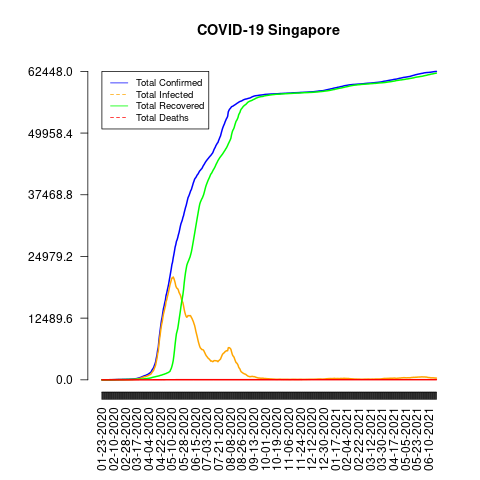

Data behind this chart, as committed beside it:
date, total_confirmed, total_deaths, total_recovered, total_infected, mortality_rate, recovery_rate, daily_growth_rate
01-23-2020, 1, 0, 0, 1, 0, 0, 1
01-24-2020, 3, 0, 0, 3, 0, 0, 3.0
01-25-2020, 3, 0, 0, 3, 0, 0, 1.0
01-26-2020, 4, 0, 0, 4, 0, 0, 1.333
01-27-2020, 5, 0, 0, 5, 0, 0, 1.25
01-28-2020, 7, 0, 0, 7, 0, 0, 1.4
01-29-2020, 7, 0, 0, 7, 0, 0, 1.0
01-30-2020, 10, 0, 0, 10, 0, 0, 1.429
01-31-2020, 13, 0, 0, 13, 0, 0, 1.3
02-01-2020, 16, 0, 0, 16, 0, 0, 1.231
02-02-2020, 18, 0, 0, 18, 0, 0, 1.125
02-03-2020, 18, 0, 0, 18, 0, 0, 1.0
02-04-2020, 24, 0, 0, 24, 0, 0, 1.333
02-05-2020, 28, 0, 0, 28, 0, 0, 1.167
02-06-2020, 28, 0, 0, 28, 0, 0, 1.0
02-07-2020, 30, 0, 0, 30, 0, 0, 1.071
02-08-2020, 33, 0, 2, 31, 0, 6.06, 1.1
02-09-2020, 40, 0, 2, 38, 0, 5.0, 1.212
02-10-2020, 45, 0, 2, 43, 0, 4.44, 1.125
02-11-2020, 47, 0, 9, 38, 0, 19.15, 1.044
02-12-2020, 50, 0, 15, 35, 0, 30.0, 1.064
02-13-2020, 58, 0, 15, 43, 0, 25.86, 1.16
02-14-2020, 67, 0, 17, 50, 0, 25.37, 1.155
02-15-2020, 72, 0, 18, 54, 0, 25.0, 1.075
02-16-2020, 75, 0, 18, 57, 0, 24.0, 1.042
02-17-2020, 77, 0, 24, 53, 0, 31.17, 1.027
02-18-2020, 81, 0, 29, 52, 0, 35.8, 1.052
02-19-2020, 84, 0, 34, 50, 0, 40.48, 1.037
02-20-2020, 84, 0, 34, 50, 0, 40.48, 1.0
02-21-2020, 85, 0, 37, 48, 0, 43.53, 1.012
02-22-2020, 85, 0, 37, 48, 0, 43.53, 1.0
02-23-2020, 89, 0, 51, 38, 0, 57.3, 1.047
02-24-2020, 89, 0, 51, 38, 0, 57.3, 1.0
02-25-2020, 91, 0, 53, 38, 0, 58.24, 1.022
02-26-2020, 93, 0, 62, 31, 0, 66.67, 1.022
02-27-2020, 93, 0, 62, 31, 0, 66.67, 1.0
02-28-2020, 93, 0, 62, 31, 0, 66.67, 1.0
02-29-2020, 102, 0, 72, 30, 0, 70.59, 1.097
03-01-2020, 106, 0, 72, 34, 0, 67.92, 1.039
03-02-2020, 108, 0, 78, 30, 0, 72.22, 1.019
03-03-2020, 110, 0, 78, 32, 0, 70.91, 1.019
03-04-2020, 110, 0, 78, 32, 0, 70.91, 1.0
03-05-2020, 117, 0, 78, 39, 0, 66.67, 1.064
03-06-2020, 130, 0, 78, 52, 0, 60.0, 1.111
03-07-2020, 138, 0, 78, 60, 0, 56.52, 1.062
03-08-2020, 150, 0, 78, 72, 0, 52.0, 1.087
03-09-2020, 150, 0, 78, 72, 0, 52.0, 1.0
03-10-2020, 160, 0, 78, 82, 0, 48.75, 1.067
03-11-2020, 178, 0, 96, 82, 0, 53.93, 1.113
03-12-2020, 178, 0, 96, 82, 0, 53.93, 1.0
03-13-2020, 200, 0, 97, 103, 0, 48.5, 1.124
03-14-2020, 212, 0, 105, 107, 0, 49.53, 1.06
03-15-2020, 226, 0, 105, 121, 0, 46.46, 1.066
03-16-2020, 243, 0, 109, 134, 0, 44.86, 1.075
03-17-2020, 266, 0, 114, 152, 0, 42.86, 1.095
03-18-2020, 313, 0, 114, 199, 0, 36.42, 1.177
03-19-2020, 345, 0, 114, 231, 0, 33.04, 1.102
03-20-2020, 385, 0, 124, 261, 0, 32.21, 1.116
03-21-2020, 432, 2, 140, 292, 0.46, 32.41, 1.122
03-22-2020, 455, 2, 144, 311, 0.44, 31.65, 1.053
... 457 more rows
